Run: headless pygame with SDL's dummy video driver; simulated clock (each Clock.tick advances the game by its frame time, no real sleeping); random seed 0; keys injected as events and as key.get_pressed() state; no mouse input.
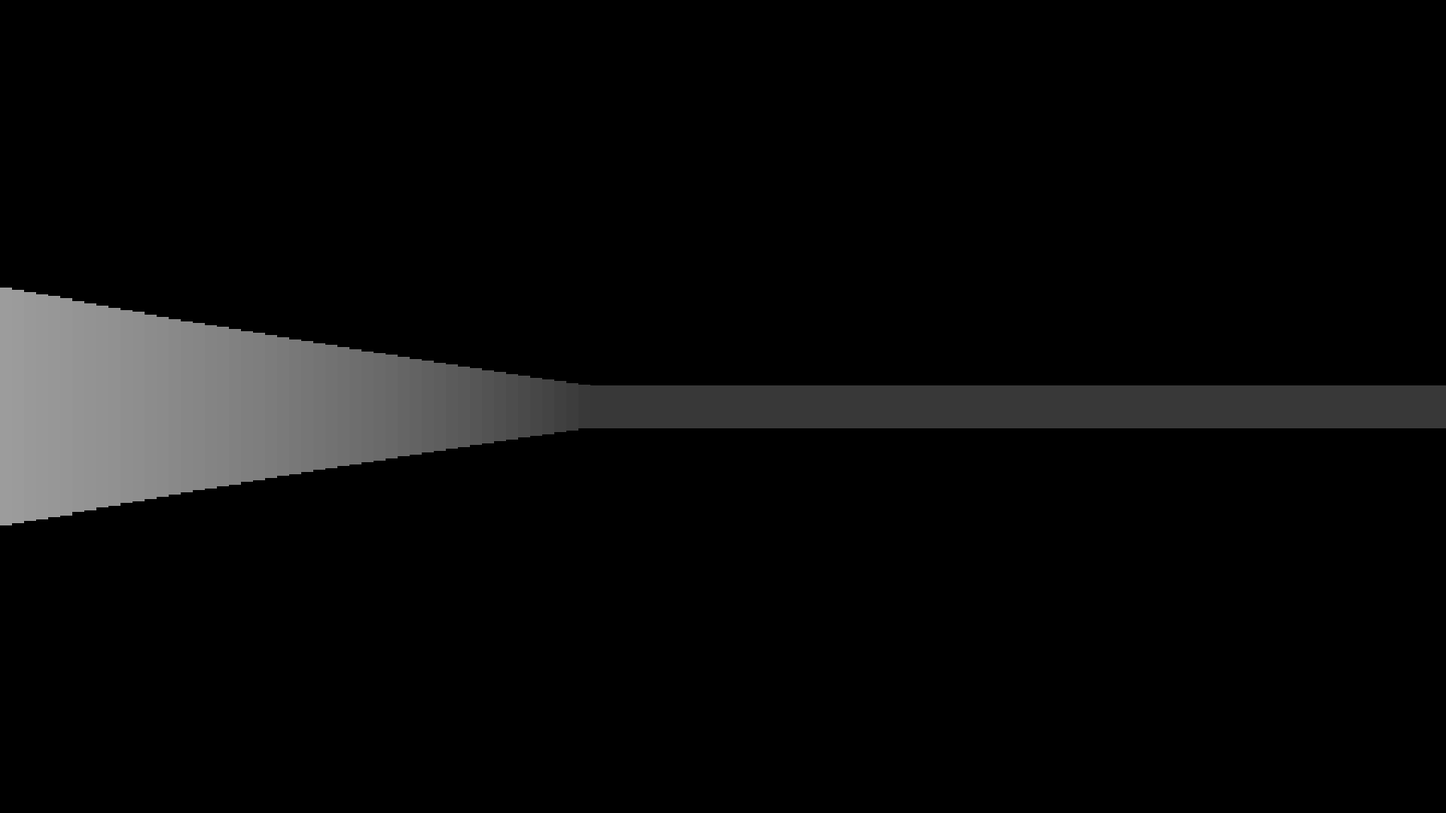
Frame 1 of 4 · flips 1–60 · no input
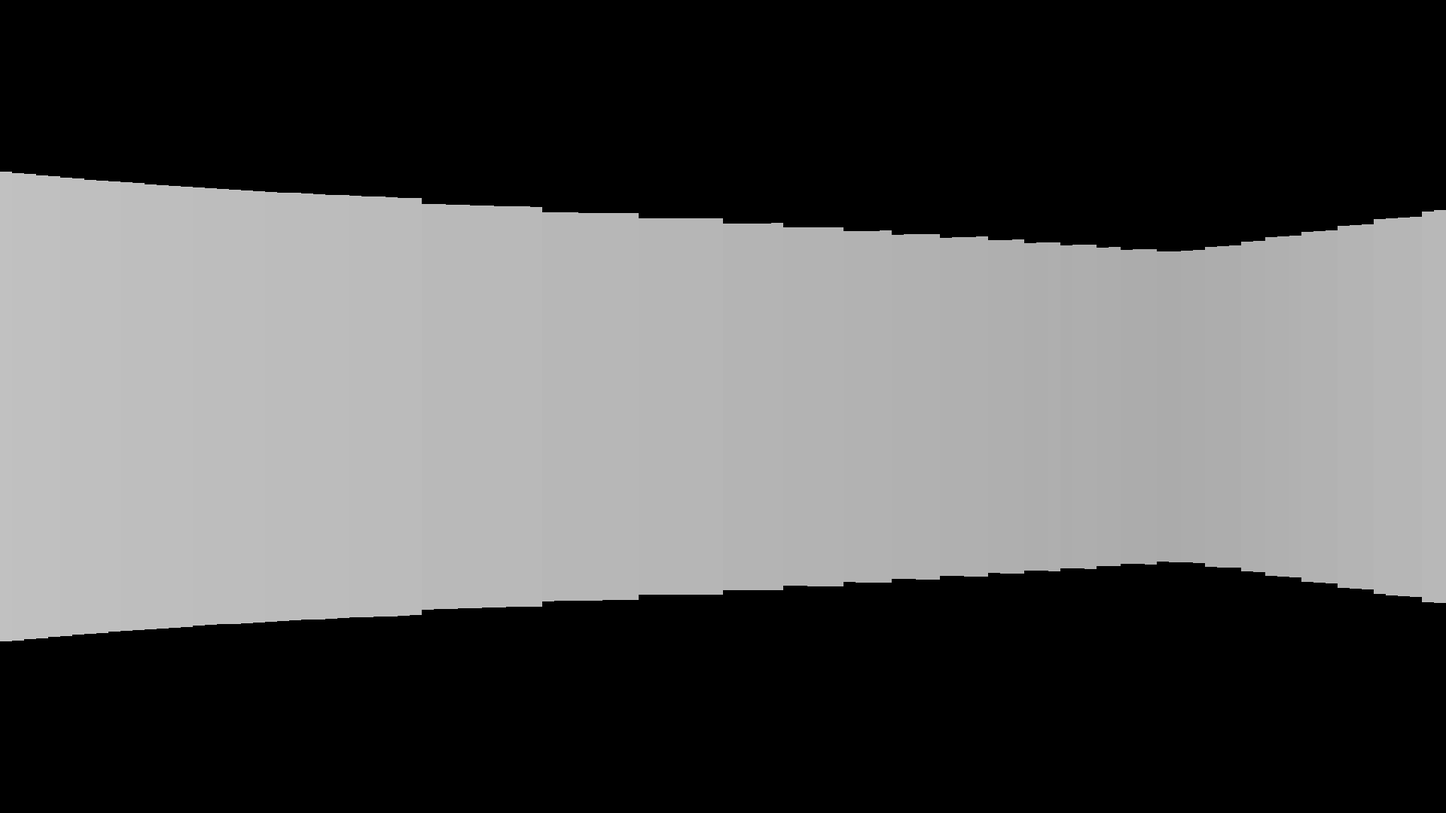
Frame 2 of 4 · flips 61–180 · tapped SPACE, RETURN · held RIGHT (→), D
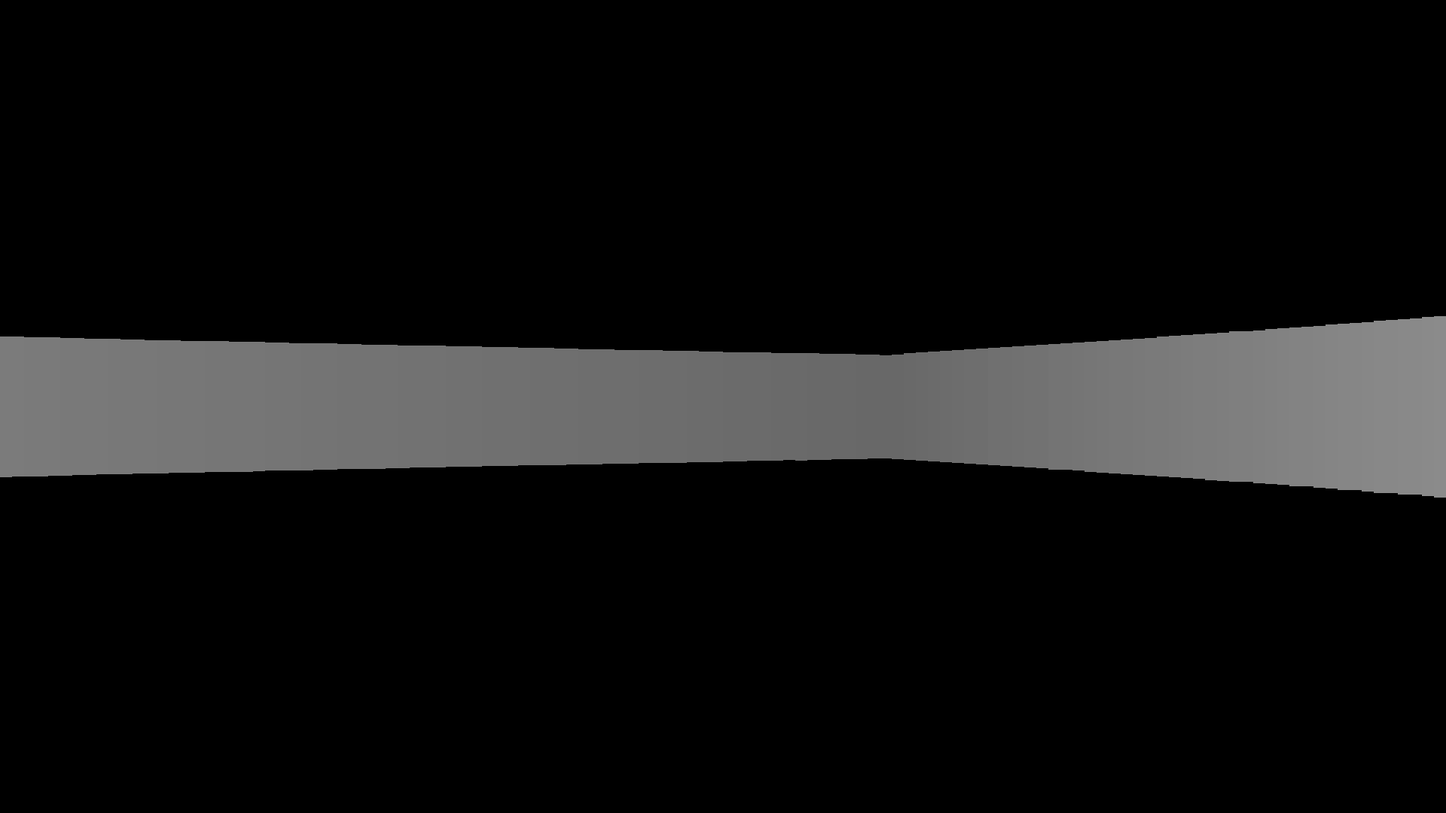
Frame 3 of 4 · flips 181–300 · held DOWN (↓), S
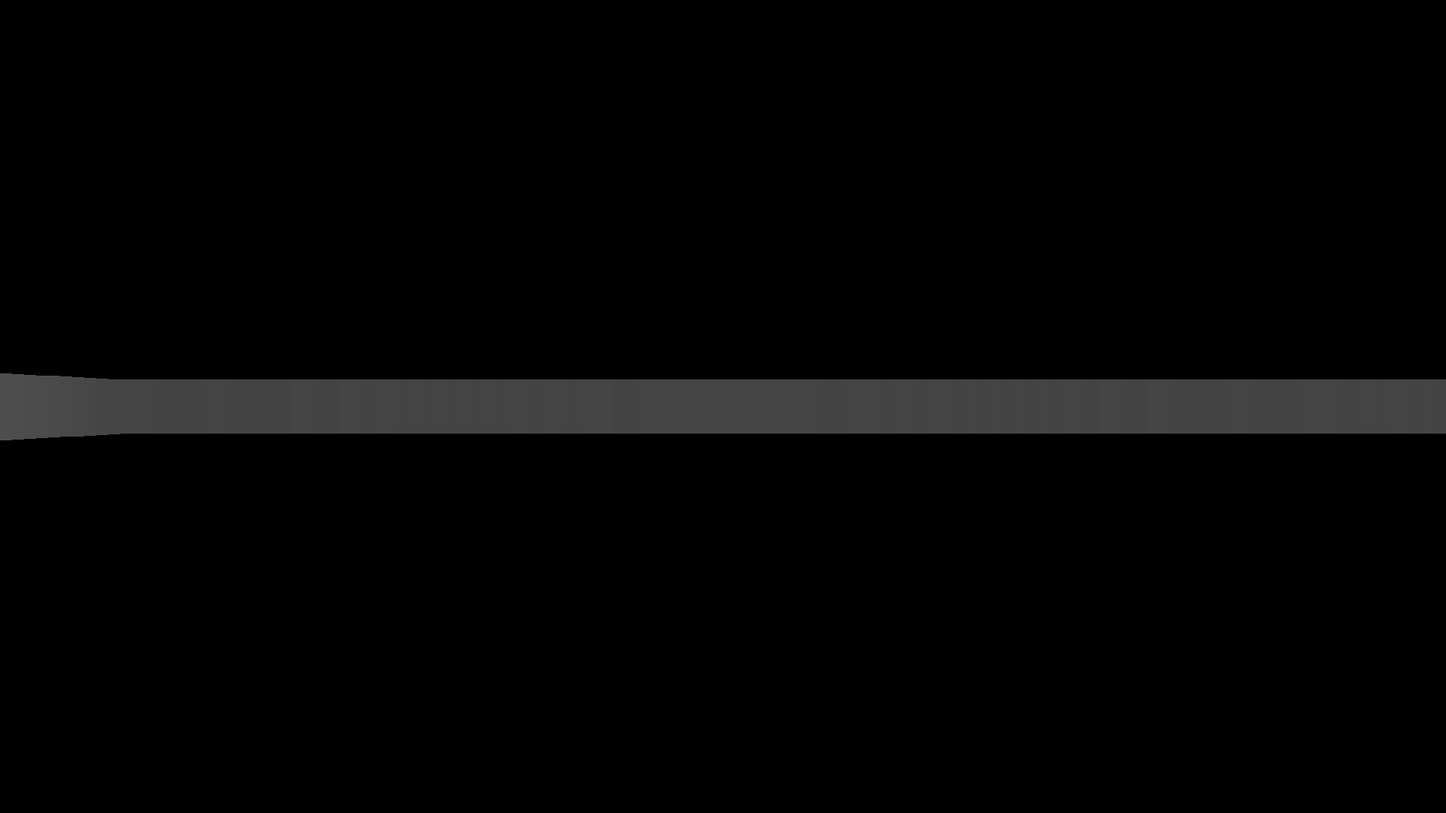
Frame 4 of 4 · flips 301–420 · held LEFT (←), A, UP (↑), W

The pygame program that drew these frames:

import pygame
import math

# Constants
SCREEN_WIDTH = 1920
SCREEN_HEIGHT = 1080
FOV = math.pi / 3  # Field of view (60 degrees)
NUM_RAYS = 120     # Number of rays to cast
MAX_DEPTH = 800    # Maximum depth for the rays
SCALE = SCREEN_WIDTH // NUM_RAYS  # Scaling factor for rendering

# Colors
WHITE = (255, 255, 255)
BLACK = (0, 0, 0)
GRAY = (100, 100, 100)

# Map (1 represents a wall, 0 is an empty space)
MAP = [
    [1, 1, 1, 1, 1, 1, 1, 1],
    [1, 0, 0, 0, 0, 0, 0, 1],
    [1, 0, 0, 0, 0, 0, 0, 1],
    [1, 0, 0, 0, 0, 0, 0, 1],
    [1, 0, 0, 0, 0, 0, 0, 1],
    [1, 0, 0, 0, 0, 0, 0, 1],
    [1, 0, 0, 0, 0, 0, 0, 1],
    [1, 1, 1, 1, 1, 1, 1, 1]
]
MAP_WIDTH = len(MAP[0])
MAP_HEIGHT = len(MAP)
TILE_SIZE = 64  # Size of a tile (in pixels)

# Player settings
player_x = 100
player_y = 100
player_angle = 0
player_speed = 0.8
turn_speed = 0.03

# Initialize Pygame screen
screen = None

def init_screen():
    global screen
    screen = pygame.display.set_mode((SCREEN_WIDTH, SCREEN_HEIGHT))

def cast_rays():
    start_angle = player_angle - FOV / 2
    for ray in range(NUM_RAYS):
        ray_angle = start_angle + ray * FOV / NUM_RAYS
        for depth in range(MAX_DEPTH):
            target_x = player_x + depth * math.cos(ray_angle)
            target_y = player_y + depth * math.sin(ray_angle)
            
            map_x = int(target_x // TILE_SIZE)
            map_y = int(target_y // TILE_SIZE)
            
            if map_x >= MAP_WIDTH or map_y >= MAP_HEIGHT or map_x < 0 or map_y < 0:
                break
            if MAP[map_x][map_y] == 1:
                depth *= math.cos(player_angle - ray_angle)
                wall_height = 20000 / (depth + 0.0001)
                color_intensity = 255 / (1 + depth * 0.01)
                color = (color_intensity, color_intensity, color_intensity)
                
                pygame.draw.rect(screen, color, (ray * SCALE, SCREEN_HEIGHT // 2 - wall_height // 2, SCALE, wall_height))
                break

def is_collision(x, y):
    buffer = 5
    map_x = int(x // TILE_SIZE)
    map_y = int(y // TILE_SIZE)
    if map_x < 0 or map_x >= MAP_WIDTH or map_y < 0 or map_y >= MAP_HEIGHT:
        return True
    if MAP[map_y][map_x] == 1:
        return True
    if MAP[int((y - buffer) // TILE_SIZE)][map_x] == 1 or MAP[int((y + buffer) // TILE_SIZE)][map_x] == 1:
        return True
    if MAP[map_y][int((x - buffer) // TILE_SIZE)] == 1 or MAP[map_y][int((x + buffer) // TILE_SIZE)] == 1:
        return True
    return False

def move_player():
    global player_x, player_y, player_angle
    keys = pygame.key.get_pressed()
    new_x, new_y = player_x, player_y

    if keys[pygame.K_w]:
        new_x += player_speed * math.cos(player_angle)
        new_y += player_speed * math.sin(player_angle)
    if keys[pygame.K_s]:
        new_x -= player_speed * math.cos(player_angle)
        new_y -= player_speed * math.sin(player_angle)

    if not is_collision(new_x, new_y):
        player_x, player_y = new_x, new_y

    if keys[pygame.K_a]:
        player_angle -= turn_speed
    if keys[pygame.K_d]:
        player_angle += turn_speed

def render_sprite(sprite_image, sprite_x, sprite_y):
    dx = sprite_x - player_x
    dy = sprite_y - player_y
    distance = math.sqrt(dx ** 2 + dy ** 2)
    angle_to_sprite = math.atan2(dy, dx)
    angle_difference = angle_to_sprite - player_angle
    if angle_difference > math.pi:
        angle_difference -= 2 * math.pi
    if angle_difference < -math.pi:
        angle_difference += 2 * math.pi
    half_fov = FOV / 2
    if -half_fov < angle_difference < half_fov:
        screen_x = (SCREEN_WIDTH / 2) + (angle_difference * (SCREEN_WIDTH / FOV))
        sprite_size = int(5000 / (distance + 0.0001))
        scaled_sprite = pygame.transform.scale(sprite_image, (sprite_size, sprite_size))
        screen.blit(scaled_sprite, (screen_x - sprite_size // 2, SCREEN_HEIGHT // 2 - sprite_size // 2))

def run_game():
    global screen
    pygame.init()
    init_screen()
    running = True
    while running:
        for event in pygame.event.get():
            if event.type == pygame.QUIT:
                running = False
        screen.fill(BLACK)
        move_player()
        cast_rays()
        pygame.display.flip()
    pygame.quit()

if __name__ == "__main__":
    run_game()
